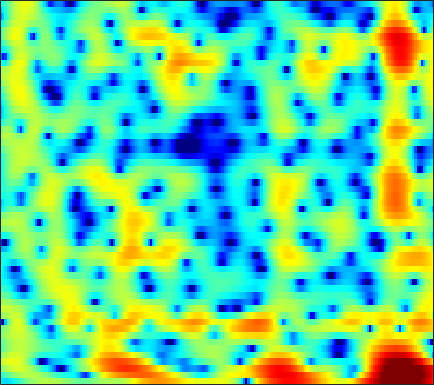

Source data for this figure (header and first rows):
-5.5595, -6.0197, -6.3313, -6.2613, -5.9658, -5.3617, -4.5931, -3.9533, -3.106, -2.3002, -1.5233, -0.9938, -0.35078, 0.20882, 0.57362, 0.99607, 1.3388, 1.5489, 1.7782, 1.9437, 2.029, 2.0533, 2.0423, 1.9754
-3.595, -2.929, -2.102, -1.353, -0.8435, -0.2351, 0.3115, 0.6717, 1.093, 1.435, 1.707, 1.86, 1.997, 2.051, 2.038, 1.949, 1.771, 1.579, 1.253, 0.8469, 0.3631, -0.04377, -0.6342, -1.264
0.1231, 0.7521, 1.488, 2.094, 2.467, 2.852, 3.118, 3.236, 3.28, 3.192, 2.97, 2.714, 2.255, 1.665, 1.148, 0.3648, -0.4999, -1.184, -2.122, -3.058, -4.02, -4.773, -5.9, -7.255
2.547, 2.899, 3.315, 3.651, 3.832, 3.972, 3.976, 3.886, 3.623, 3.175, 2.53, 1.89, 0.7939, -0.6362, -1.986, -4.268, -7.375, -10.63, -17.93, -32.53, -16.44, -12.76, -10.09, -8.579
0.1174, 0.7893, 1.565, 2.188, 2.555, 2.905, 3.094, 3.132, 3.049, 2.815, 2.429, 2.041, 1.396, 0.6167, -0.03693, -0.9693, -1.883, -2.51, -3.194, -3.646, -3.865, -3.917, -3.917, -3.886
-2.077, -1.179, -0.1778, 0.625, 1.116, 1.633, 1.998, 2.177, 2.296, 2.288, 2.164, 2.004, 1.706, 1.336, 1.026, 0.5842, 0.1292, -0.2074, -0.6312, -1.018, -1.361, -1.588, -1.871, -2.123
-1.637, -0.8841, -0.01115, 0.7023, 1.144, 1.614, 1.956, 2.135, 2.26, 2.261, 2.143, 1.992, 1.709, 1.349, 1.026, 0.539, 0.007445, -0.4105, -0.9748, -1.52, -2.017, -2.338, -2.667, -2.865
-0.01283, 0.4592, 1.064, 1.614, 1.984, 2.386, 2.668, 2.798, 2.853, 2.766, 2.545, 2.288, 1.837, 1.272, 0.7764, 0.02145, -0.847, -1.583, -2.681, -3.934, -5.343, -6.426, -7.684, -8.187
-0.3369, -0.1922, 0.337, 1.111, 1.741, 2.491, 3.026, 3.269, 3.351, 3.172, 2.73, 2.223, 1.369, 0.3593, -0.4571, -1.523, -2.529, -3.218, -4.181, -5.322, -6.831, -8.363, -10.98, -12.74
-13.14, -23.2, -7.054, -2.043, 0.1469, 2.007, 3.074, 3.457, 3.491, 3.028, 2.012, 0.8861, -1.206, -4.147, -7.038, -11.49, -12.66, -10.63, -8.109, -6.436, -5.402, -4.793, -4.003, -3.031
1.16, 1.015, 1.227, 1.735, 2.163, 2.611, 2.86, 2.855, 2.569, 1.905, 0.8875, -0.1013, -1.768, -3.788, -5.391, -7.244, -8.151, -8.279, -8.266, -8.406, -8.869, -9.222, -9.059, -7.554
2.704, 2.675, 2.621, 2.533, 2.463, 2.319, 2.102, 1.873, 1.475, 0.9654, 0.3544, -0.1643, -0.9212, -1.709, -2.314, -3.096, -3.909, -4.57, -5.594, -6.921, -8.753, -10.42, -11.93, -10.21
1.345, 1.303, 1.169, 0.93, 0.6862, 0.2933, -0.1742, -0.5584, -1.048, -1.485, -1.846, -2.066, -2.243, -2.317, -2.326, -2.326, -2.323, -2.317, -2.321, -2.326, -2.264, -2.13, -1.781, -1.182
-0.6988, -0.8116, -1.119, -1.594, -2.093, -2.929, -3.972, -4.866, -6.149, -7.316, -7.947, -7.856, -7.021, -5.777, -4.803, -3.583, -2.509, -1.806, -0.9814, -0.271, 0.3677, 0.8085, 1.379, 1.922
-2.689, -2.827, -3.221, -3.849, -4.498, -5.618, -7.114, -8.605, -11.41, -15.91, -24.48, -21.96, -13.82, -9.393, -7.068, -4.705, -2.857, -1.726, -0.4746, 0.5578, 1.411, 1.954, 2.564, 3.066
-4.16, -4.349, -4.779, -5.389, -5.916, -6.7, -7.504, -8.075, -8.712, -9.089, -8.993, -8.486, -7.306, -5.806, -4.611, -3.061, -1.653, -0.7123, 0.3867, 1.315, 2.075, 2.545, 3.038, 3.39
-4.694, -5.171, -6.029, -7.118, -8.014, -9.148, -9.877, -9.905, -9.282, -8.189, -6.882, -5.848, -4.48, -3.172, -2.228, -1.045, 0.01557, 0.7345, 1.583, 2.293, 2.859, 3.19, 3.497, 3.642
-4.282, -5.016, -6.357, -8.335, -10.47, -15.01, -26.93, -24.7, -14.07, -9.406, -6.409, -4.722, -2.971, -1.565, -0.681, 0.3106, 1.14, 1.677, 2.302, 2.826, 3.253, 3.498, 3.712, 3.769
-3.611, -3.955, -4.574, -5.325, -5.922, -6.644, -6.946, -6.663, -5.679, -4.356, -2.988, -2.076, -1.086, -0.3233, 0.0932, 0.4753, 0.729, 0.8906, 1.119, 1.448, 1.889, 2.254, 2.72, 3.067
-4.164, -3.968, -3.72, -3.415, -3.125, -2.659, -2.08, -1.617, -0.982, -0.336, 0.182, 0.4545, 0.6318, 0.5191, 0.1844, -0.6, -1.81, -2.947, -4.314, -4.465, -3.008, -1.513, 0.3044, 1.69
-7.813, -7.969, -7.458, -6.056, -4.753, -3.019, -1.515, -0.5715, 0.438, 1.169, 1.614, 1.754, 1.666, 1.197, 0.5632, -0.7555, -2.812, -5.016, -8.922, -10.32, -6.297, -3.469, -0.7219, 1.134
-12.68, -17.72, -19.7, -11.42, -7.771, -4.471, -2.228, -0.989, 0.237, 1.04, 1.524, 1.701, 1.681, 1.418, 1.094, 0.5135, -0.1367, -0.576, -0.9722, -0.9705, -0.5526, -0.04178, 0.7269, 1.452
-4.244, -4.52, -4.367, -3.609, -2.825, -1.665, -0.6079, 0.04874, 0.7384, 1.18, 1.386, 1.4, 1.248, 0.964, 0.676, 0.2624, -0.09846, -0.3008, -0.3942, -0.278, 0.009221, 0.2995, 0.7118, 1.074
0.191, 0.1712, 0.2686, 0.4913, 0.7339, 1.068, 1.38, 1.572, 1.702, 1.687, 1.476, 1.173, 0.5939, -0.2207, -0.9601, -2.042, -3.063, -3.575, -3.666, -3.078, -2.101, -1.33, -0.4109, 0.2686
1.497, 1.587, 1.748, 1.929, 2.065, 2.214, 2.301, 2.312, 2.207, 1.965, 1.532, 1.046, 0.1379, -1.226, -2.626, -5.314, -9.816, -16.25, -18.57, -9.259, -4.96, -2.933, -1.108, 0.0335
-0.4593, -0.09278, 0.4142, 0.8595, 1.107, 1.343, 1.446, 1.445, 1.383, 1.216, 0.9542, 0.6916, 0.189, -0.4818, -1.153, -2.219, -3.3, -3.862, -3.783, -2.791, -1.42, -0.4591, 0.5428, 1.176
-5.87, -4.335, -2.827, -1.868, -1.446, -1.222, -1.278, -1.433, -1.654, -1.746, -1.596, -1.342, -0.8974, -0.4294, -0.1162, 0.2483, 0.578, 0.8528, 1.256, 1.708, 2.156, 2.439, 2.691, 2.721
-7.53, -5.876, -4.416, -3.687, -3.563, -3.996, -5.122, -6.464, -8.917, -10.77, -9.394, -7.161, -4.382, -2.278, -1.016, 0.3243, 1.373, 2.018, 2.72, 3.274, 3.662, 3.839, 3.901, 3.737
-4.477, -4.079, -3.671, -3.546, -3.74, -4.435, -5.761, -7.221, -9.774, -11.78, -10.45, -8.209, -5.433, -3.279, -1.951, -0.4862, 0.7266, 1.5, 2.369, 3.065, 3.57, 3.825, 3.962, 3.864
-3.756, -3.334, -2.878, -2.602, -2.544, -2.679, -3.046, -3.417, -3.93, -4.298, -4.403, -4.302, -3.965, -3.455, -2.934, -2.078, -1.029, -0.1899, 0.9139, 1.879, 2.656, 3.084, 3.445, 3.553
-4.451, -3.403, -2.283, -1.484, -1.064, -0.7549, -0.7006, -0.8275, -1.196, -1.808, -2.706, -3.596, -5.139, -6.94, -8.013, -7.621, -5.316, -3.377, -1.14, 0.5698, 1.808, 2.461, 3.038, 3.319
-4.97, -3.385, -1.72, -0.482, 0.1958, 0.8056, 1.094, 1.104, 0.8292, 0.1824, -0.8948, -2.075, -4.305, -7.603, -10.4, -10.39, -6.371, -3.783, -1.277, 0.4298, 1.553, 2.099, 2.493, 2.586
-4.479, -3.081, -1.475, -0.1605, 0.6159, 1.391, 1.886, 2.078, 2.101, 1.875, 1.427, 0.9725, 0.2795, -0.3495, -0.6605, -0.7155, -0.38, 0.02862, 0.5857, 1.016, 1.217, 1.197, 0.9103, 0.3284
-4.558, -3.182, -1.608, -0.3191, 0.4772, 1.318, 1.934, 2.252, 2.506, 2.594, 2.534, 2.422, 2.214, 1.987, 1.812, 1.615, 1.438, 1.302, 1.075, 0.7514, 0.2642, -0.2494, -1.175, -2.46
-3.995, -2.747, -1.341, -0.1952, 0.5202, 1.297, 1.882, 2.213, 2.522, 2.697, 2.755, 2.73, 2.62, 2.422, 2.233, 1.911, 1.519, 1.169, 0.631, -0.01044, -0.7671, -1.428, -2.452, -3.683
-2.093, -1.281, -0.3249, 0.4829, 0.9875, 1.538, 1.954, 2.194, 2.425, 2.564, 2.624, 2.611, 2.509, 2.301, 2.073, 1.651, 1.096, 0.597, -0.1725, -1.025, -1.908, -2.55, -3.359, -4.103
-0.02557, 0.4468, 0.9935, 1.422, 1.657, 1.863, 1.986, 2.037, 2.089, 2.153, 2.23, 2.284, 2.301, 2.211, 2.016, 1.568, 0.8504, 0.1197, -1.119, -2.612, -4.18, -5.18, -5.903, -5.82
1.32, 1.677, 2.005, 2.118, 2.048, 1.738, 1.222, 0.769, 0.2738, 0.1659, 0.5473, 1.048, 1.748, 2.248, 2.407, 2.256, 1.624, 0.7793, -0.9436, -3.638, -8.081, -14.2, -21.45, -10.08
-0.002623, 0.5663, 1.034, 1.102, 0.8342, -0.05921, -1.807, -3.923, -8.476, -12.38, -6.832, -3.363, -0.3771, 1.406, 2.214, 2.698, 2.62, 2.23, 1.291, -0.03352, -1.546, -2.507, -2.973, -2.338
-4.243, -3.12, -2.035, -1.424, -1.306, -1.615, -2.462, -3.428, -4.791, -5.187, -3.893, -2.403, -0.5591, 0.8081, 1.519, 2.068, 2.241, 2.169, 1.859, 1.413, 0.9415, 0.6413, 0.395, 0.35
-7.335, -5.666, -3.88, -2.555, -1.831, -1.161, -0.7531, -0.5559, -0.3306, -0.02249, 0.4118, 0.7956, 1.304, 1.725, 1.928, 2.043, 1.962, 1.793, 1.453, 1.015, 0.5505, 0.2123, -0.1743, -0.4653
-7.76, -5.858, -3.746, -2.035, -0.9797, 0.1491, 1.004, 1.508, 2.027, 2.405, 2.669, 2.79, 2.842, 2.761, 2.598, 2.247, 1.739, 1.259, 0.5163, -0.3234, -1.22, -1.895, -2.755, -3.477
-6.317, -4.565, -2.496, -0.7538, 0.3458, 1.56, 2.493, 3.028, 3.545, 3.84, 3.932, 3.872, 3.621, 3.161, 2.691, 1.871, 0.8483, -0.055, -1.435, -2.972, -4.654, -5.98, -7.83, -9.75
-4.919, -3.149, -1.137, 0.5117, 1.536, 2.635, 3.465, 3.914, 4.29, 4.428, 4.322, 4.087, 3.561, 2.784, 2.022, 0.7605, -0.8139, -2.215, -4.397, -6.935, -9.733, -11.84, -14.45, -16.98
-2.72, -1.264, 0.3633, 1.69, 2.505, 3.356, 3.967, 4.265, 4.446, 4.39, 4.09, 3.702, 2.959, 1.959, 1.017, -0.5011, -2.385, -4.086, -6.866, -10.51, -15.71, -21.95, -32.39, -21.79
0.06262, 0.8175, 1.753, 2.571, 3.087, 3.645, 4.008, 4.148, 4.149, 3.911, 3.436, 2.918, 2.019, 0.882, -0.09923, -1.59, -3.266, -4.638, -6.643, -8.851, -11.11, -12.56, -13.6, -13.25
1.66, 1.956, 2.407, 2.883, 3.228, 3.623, 3.879, 3.955, 3.866, 3.522, 2.897, 2.238, 1.111, -0.278, -1.452, -3.075, -4.575, -5.505, -6.392, -6.958, -7.288, -7.432, -7.468, -7.33
1.389, 1.382, 1.649, 2.189, 2.693, 3.337, 3.864, 4.106, 4.166, 3.895, 3.238, 2.467, 1.008, -1.021, -3.002, -6.347, -10.04, -11.35, -9.692, -7.321, -5.62, -4.728, -3.906, -3.437
-3.486, -4.44, -3.985, -1.903, -0.2023, 1.692, 3.095, 3.806, 4.311, 4.359, 3.957, 3.338, 2.066, 0.2314, -1.57, -4.679, -8.103, -9.185, -7.261, -4.704, -2.801, -1.784, -0.8671, -0.3774
-9.857, -13.68, -12.24, -6.491, -3.458, -0.6174, 1.273, 2.226, 3.023, 3.322, 3.218, 2.909, 2.24, 1.363, 0.6329, -0.3082, -1.019, -1.29, -1.257, -0.8962, -0.4158, -0.0884, 0.2334, 0.3815
-5.85, -5.295, -4.159, -2.645, -1.431, 0.05934, 1.228, 1.864, 2.385, 2.545, 2.379, 2.096, 1.574, 0.9752, 0.5395, 0.1067, -0.136, -0.1865, -0.1253, 0.03323, 0.1846, 0.2493, 0.2307, 0.08829
-4.37, -2.85, -1.183, 0.1986, 1.083, 2.071, 2.757, 3.067, 3.15, 2.882, 2.237, 1.514, 0.3137, -0.971, -1.74, -2.19, -1.885, -1.367, -0.6262, -0.05455, 0.2592, 0.3122, 0.1277, -0.337
-1.861, -0.541, 0.9774, 2.244, 3.021, 3.793, 4.266, 4.392, 4.223, 3.593, 2.419, 1.074, -1.604, -5.985, -11.72, -15.53, -7.308, -4.151, -1.681, -0.3701, 0.186, 0.1992, -0.269, -1.309
-1.667, -0.6944, 0.6112, 1.805, 2.575, 3.365, 3.884, 4.059, 4.002, 3.553, 2.685, 1.752, 0.1205, -1.776, -3.011, -3.63, -2.914, -2.047, -1.05, -0.4553, -0.3351, -0.5639, -1.302, -2.567
-5.097, -3.679, -1.862, -0.2765, 0.7244, 1.822, 2.608, 3.004, 3.266, 3.256, 2.989, 2.645, 2.066, 1.443, 1.019, 0.5623, 0.259, 0.09463, -0.1245, -0.4126, -0.8497, -1.294, -2.051, -2.981
-9.713, -6.796, -3.937, -1.791, -0.5115, 0.8578, 1.879, 2.457, 2.987, 3.278, 3.355, 3.286, 3.059, 2.703, 2.365, 1.853, 1.271, 0.7891, 0.08692, -0.6937, -1.524, -2.157, -2.986, -3.775
-6.966, -5.366, -3.375, -1.637, -0.4996, 0.7772, 1.816, 2.439, 3.088, 3.514, 3.739, 3.782, 3.664, 3.353, 2.996, 2.355, 1.517, 0.7572, -0.4229, -1.774, -3.215, -4.269, -5.484, -6.326
-4.347, -3.556, -2.378, -1.154, -0.2604, 0.8455, 1.831, 2.464, 3.157, 3.669, 3.989, 4.1, 4.061, 3.797, 3.441, 2.717, 1.681, 0.6643, -1.075, -3.347, -6.32, -9.08, -12.85, -13.67
